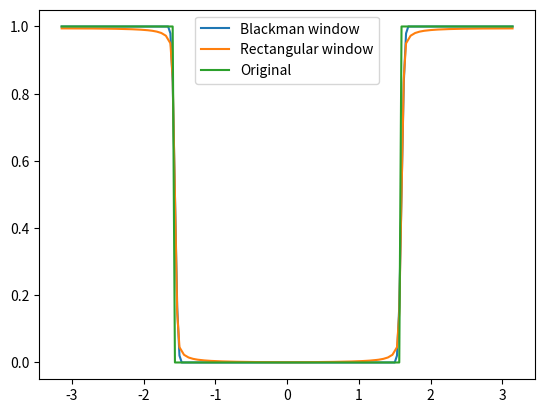

Source code (Python):
from matplotlib import pyplot as plt
import numpy as np


def swap(input_list):
    length = len(input_list)
    temp_list = []
    temp_list[:int(length / 2)] = input_list[int(length / 2):]
    temp_list[int(length / 2):] = input_list[:int(length / 2)]
    return temp_list


def Q1():
    x = np.linspace(-np.pi, np.pi, 200)
    highpass_list = np.ones(len(x))
    # cut_off_freq = int(np.random.random() * (len(highpass_list) / 2))
    cut_off_freq = 50
    # print(cut_off_freq)
    highpass_list[cut_off_freq:-cut_off_freq] = 0

    # plt.plot(x, highpass_list)
    # plt.axvline(x[cut_off_freq - 1], linestyle='--', color='red', label='-w')
    # plt.axvline(x[-cut_off_freq], linestyle='--', color='black', label='w')
    # plt.xlabel('Frequency')
    # plt.ylabel('Amplitude')
    # plt.legend()
    # plt.show()

    return x, highpass_list


def Q3(x_data, y_data):
    inner_x = x_data
    h = np.real(np.fft.ifft(y_data))
    h = swap(h)

    h_blackwindow = h.copy()
    h_blackwindow = h_blackwindow * np.blackman(len(h_blackwindow))

    h_recwindow = h.copy()
    h_recwindow = h_recwindow * np.bartlett(len(h_recwindow))

    # plt.plot(inner_x, h, label='Original')
    # plt.plot(inner_x, h_blackwindow, label='Blackman window')
    # plt.plot(inner_x, h_recwindow, label='Rectangular window')
    hf_blackwindow = np.abs(np.fft.fft(h_blackwindow))
    plt.plot(inner_x, hf_blackwindow, label='Blackman window')

    hf_recwindow = np.abs(np.fft.fft(h_recwindow))
    plt.plot(inner_x, hf_recwindow, label='Rectangular window')

    plt.plot(inner_x, y_data, label='Original')
    plt.legend()
    plt.show()


if __name__ == '__main__':
    data = Q1()
    Q3(data[0], data[-1])
